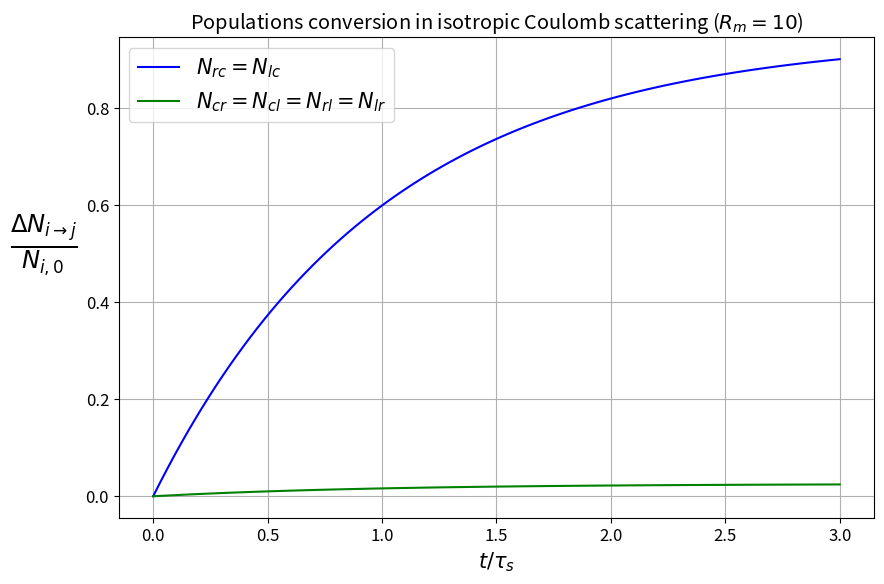

The script that saved this image:
import matplotlib.pyplot as plt
import numpy as np

plt.rcParams.update({'font.size': 12})
plt.close('all')


def sol_rate_eqs(t, alpha, N_r0, N_l0, N_c0):
    """
    general analytic solution of the ODE system:
    d/dt n_c = (n_r + n_l) * (1 - 2 * alpha) - 2 * alpha * n_c
    d/dt n_r = (n_c + n_l) * alpha - (1 - alpha) * n_r
    d/dt n_l = (n_c + n_r) * alpha - (1 - alpha) * n_l
    """
    N_c = (N_c0 + N_r0 + N_l0) * (1 - 2 * alpha) + (2 * alpha * N_c0 + (2 * alpha - 1) * (N_r0 + N_l0)) * np.exp(-t)
    N_r = (N_c0 + N_r0 + N_l0) * alpha + (- alpha * N_c0 + (1 - alpha) * N_r0 - alpha * N_l0) * np.exp(-t)
    N_l = (N_c0 + N_r0 + N_l0) * alpha + (- alpha * N_c0 + (1 - alpha) * N_l0 - alpha * N_r0) * np.exp(-t)
    return N_r, N_l, N_c


# plot theoretic saturation curves for isotropic Coulomb scattering
Rm = 10
loss_cone_angle_rad = np.arcsin(1 / np.sqrt(Rm))
alpha = omega_loss_cone_fraction = np.sin(loss_cone_angle_rad / 2) ** 2
alpha_c = 1 - 2 * alpha

t = np.linspace(0, 3, 100)
tau = 1

N_rc = N_lc = alpha_c * (1 - np.exp(-t / tau))
N_cr = N_cl = N_rl = N_lr = alpha * (1 - np.exp(-t / tau))

# plt.figure()

N_r, N_l, N_c = sol_rate_eqs(t, alpha, N_r0=1, N_l0=0, N_c0=0)
N_rc_full = N_c / 1
# plt.plot(t, N_r, 'b', label='N_r for N_r0=1')
# plt.plot(t, N_l, 'g', label='N_r for N_r0=1')
# plt.plot(t, N_c, 'r', label='N_r for N_r0=1')

N_r, N_l, N_c = sol_rate_eqs(t, alpha, N_r0=0, N_l0=0, N_c0=1)
N_cr_full = N_r / 1
# plt.plot(t, N_r, '--b', label='N_r for N_c0=1')
# plt.plot(t, N_l, '--g', label='N_r for N_c0=1')
# plt.plot(t, N_c, '--r', label='N_r for N_c0=1')

fig, ax = plt.subplots(1, 1, figsize=(9, 6))
plt.plot(t / tau, N_rc, color='b', label='$N_{rc}=N_{lc}$')
plt.plot(t / tau, N_cr, color='g', label='$N_{cr}=N_{cl}=N_{rl}=N_{lr}$')
# plt.plot(t / tau, N_rc_full, linestyle='--', color='cyan', label='$N_{rc}=N_{lc}$')
# plt.plot(t / tau, N_cr_full, linestyle='--', color='orange', label='$N_{cr}=N_{cl}=N_{rl}=N_{lr}$')
# plt.plot(t / tau, N_rc, color='b', label='$\\bar{N}_{rc}$')
# plt.plot(t / tau, N_cr, color='g', label='$\\bar{N}_{cr}$')
# plt.plot(t / tau, N_lc, color='r', label='$\\bar{N}_{lc}$')
# plt.plot(t / tau, N_cl, color='orange', label='$\\bar{N}_{cl}$')
# plt.plot(t / tau, N_rl, color='k', label='$\\bar{N}_{rl}$')
# plt.plot(t / tau, N_lr, color='brown', label='$\\bar{N}_{lr}$')
# ax.set_xlabel('t/($l/v_{th}$)', fontsize=12)
ax.set_xlabel('$t/\\tau_s$', fontsize=15)
ax.set_ylabel('$\\frac{ \\Delta N_{i \\rightarrow j} }{ N_{i,0} }$', fontsize=25, rotation=0, labelpad=30)
# ax.legend(loc='lower right', fontsize=15)
ax.legend(fontsize=15)
ax.grid(True)
ax.set_title('Populations conversion in isotropic Coulomb scattering ($R_m=' + str(Rm) + '$)')
fig.set_layout_engine(layout='tight')
